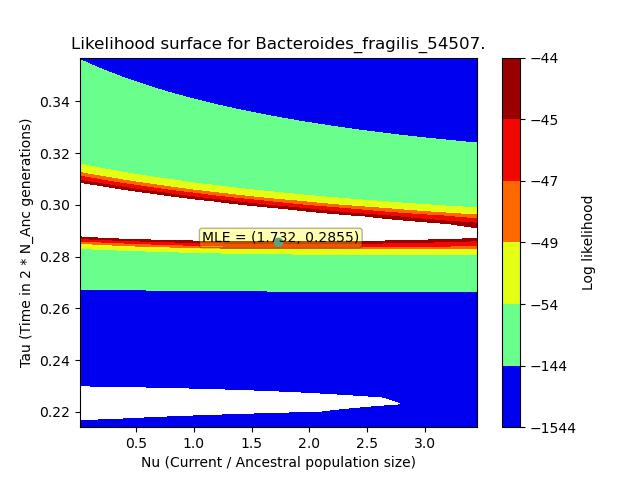

Values plotted in this chart, from the file beside it:
, X, Y, Z
0, 0.01732, 0.2141, -326.5
1, 0.01732, 0.217, -326.4
2, 0.01732, 0.22, -326.4
3, 0.01732, 0.2229, -326.3
4, 0.01732, 0.2258, -326.3
5, 0.01732, 0.2287, -326.3
6, 0.01732, 0.2316, -326.2
7, 0.01732, 0.2345, -326.2
8, 0.01732, 0.2374, -326.2
9, 0.01732, 0.2403, -326.2
10, 0.01732, 0.2433, -326.2
11, 0.01732, 0.2462, -326.2
12, 0.01732, 0.2491, -326.2
13, 0.01732, 0.252, -326.2
14, 0.01732, 0.2549, -326.1
15, 0.01732, 0.2578, -326.1
16, 0.01732, 0.2607, -326.1
17, 0.01732, 0.2637, -326.1
18, 0.01732, 0.2666, -326.1
19, 0.01732, 0.2695, -326.1
20, 0.01732, 0.2724, -326.1
21, 0.01732, 0.2753, -326.1
22, 0.01732, 0.2782, -326.1
23, 0.01732, 0.2811, -326.1
24, 0.01732, 0.284, -326.1
25, 0.01732, 0.287, -326.1
26, 0.01732, 0.2899, -326.1
27, 0.01732, 0.2928, -326.1
28, 0.01732, 0.2957, -326.1
29, 0.01732, 0.2986, -326.1
30, 0.01732, 0.3015, -326.1
31, 0.01732, 0.3044, -326.1
32, 0.01732, 0.3073, -326.1
33, 0.01732, 0.3103, -326.1
34, 0.01732, 0.3132, -326.1
35, 0.01732, 0.3161, -326.1
36, 0.01732, 0.319, -326.1
37, 0.01732, 0.3219, -326.1
38, 0.01732, 0.3248, -326.1
39, 0.01732, 0.3277, -326.1
40, 0.01732, 0.3307, -326.1
41, 0.01732, 0.3336, -326.1
42, 0.01732, 0.3365, -326.1
43, 0.01732, 0.3394, -326.1
44, 0.01732, 0.3423, -326.1
45, 0.01732, 0.3452, -326.1
46, 0.01732, 0.3481, -326.1
47, 0.01732, 0.351, -326.1
48, 0.01732, 0.354, -326.1
49, 0.01732, 0.3569, -326.1
50, 0.08731, 0.2141, -1687
51, 0.08731, 0.217, -1649
52, 0.08731, 0.22, -1612
53, 0.08731, 0.2229, -1575
54, 0.08731, 0.2258, -1540
55, 0.08731, 0.2287, -1505
56, 0.08731, 0.2316, -1471
57, 0.08731, 0.2345, -1437
58, 0.08731, 0.2374, -1404
59, 0.08731, 0.2403, -1372
... 2,440 more rows
